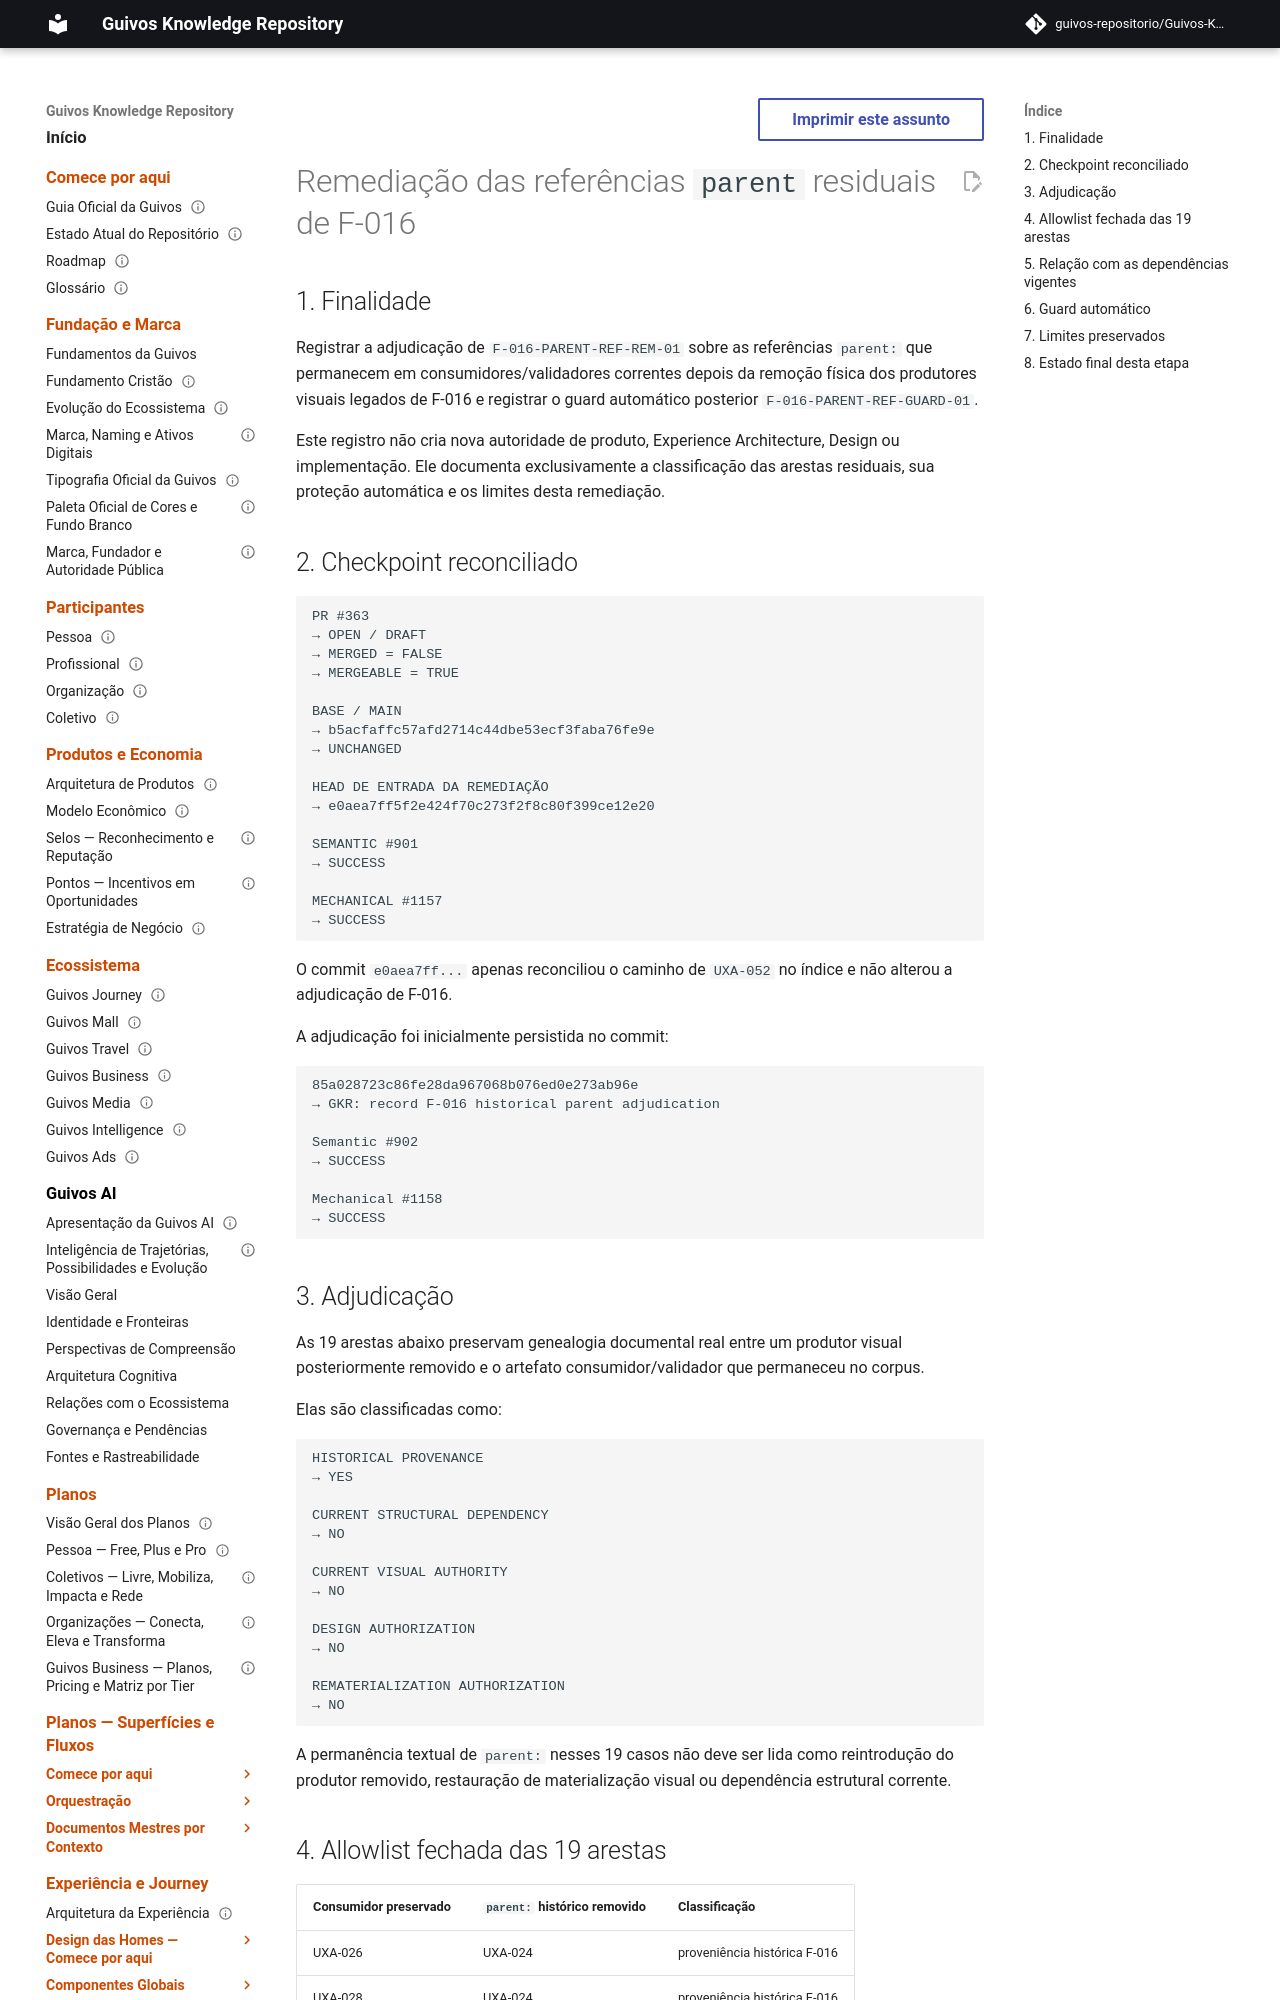

repository: guivos-repositorio/Guivos-Knowledge-Repository · page: project/f016-parent-reference-remediation/index.html · generator: mkdocs

---
id: GKR-F016-PARENT-REF-REM-001
title: Remediação das referências parent residuais de F-016
status: active
version: 1.0.1
owner: Repositório de Conhecimento da Guivos
last_updated: 2026-09-11
normative: false
maturity: remediation_record_guard_persisted
related:
  - GKR-FULL-CORPUS-AUDIT-001
---

# Remediação das referências `parent` residuais de F-016

## 1. Finalidade

Registrar a adjudicação de `F-016-PARENT-REF-REM-01` sobre as referências `parent:` que permanecem em consumidores/validadores correntes depois da remoção física dos produtores visuais legados de F-016 e registrar o guard automático posterior `F-016-PARENT-REF-GUARD-01`.

Este registro não cria nova autoridade de produto, Experience Architecture, Design ou implementação. Ele documenta exclusivamente a classificação das arestas residuais, sua proteção automática e os limites desta remediação.

## 2. Checkpoint reconciliado

```text
PR #363
→ OPEN / DRAFT
→ MERGED = FALSE
→ MERGEABLE = TRUE

BASE / MAIN
→ b5acfaffc57afd2714c44dbe53ecf3faba76fe9e
→ UNCHANGED

HEAD DE ENTRADA DA REMEDIAÇÃO
→ e0aea7ff5f2e424f70c273f2f8c80f399ce12e20

SEMANTIC #901
→ SUCCESS

MECHANICAL #1157
→ SUCCESS
```

O commit `e0aea7ff...` apenas reconciliou o caminho de `UXA-052` no índice e não alterou a adjudicação de F-016.

A adjudicação foi inicialmente persistida no commit:

```text
85a028723c86fe28da967068b076ed0e273ab96e
→ GKR: record F-016 historical parent adjudication

Semantic #902
→ SUCCESS

Mechanical #1158
→ SUCCESS
```

## 3. Adjudicação

As 19 arestas abaixo preservam genealogia documental real entre um produtor visual posteriormente removido e o artefato consumidor/validador que permaneceu no corpus.

Elas são classificadas como:

```text
HISTORICAL PROVENANCE
→ YES

CURRENT STRUCTURAL DEPENDENCY
→ NO

CURRENT VISUAL AUTHORITY
→ NO

DESIGN AUTHORIZATION
→ NO

REMATERIALIZATION AUTHORIZATION
→ NO
```

A permanência textual de `parent:` nesses 19 casos não deve ser lida como reintrodução do produtor removido, restauração de materialização visual ou dependência estrutural corrente.
